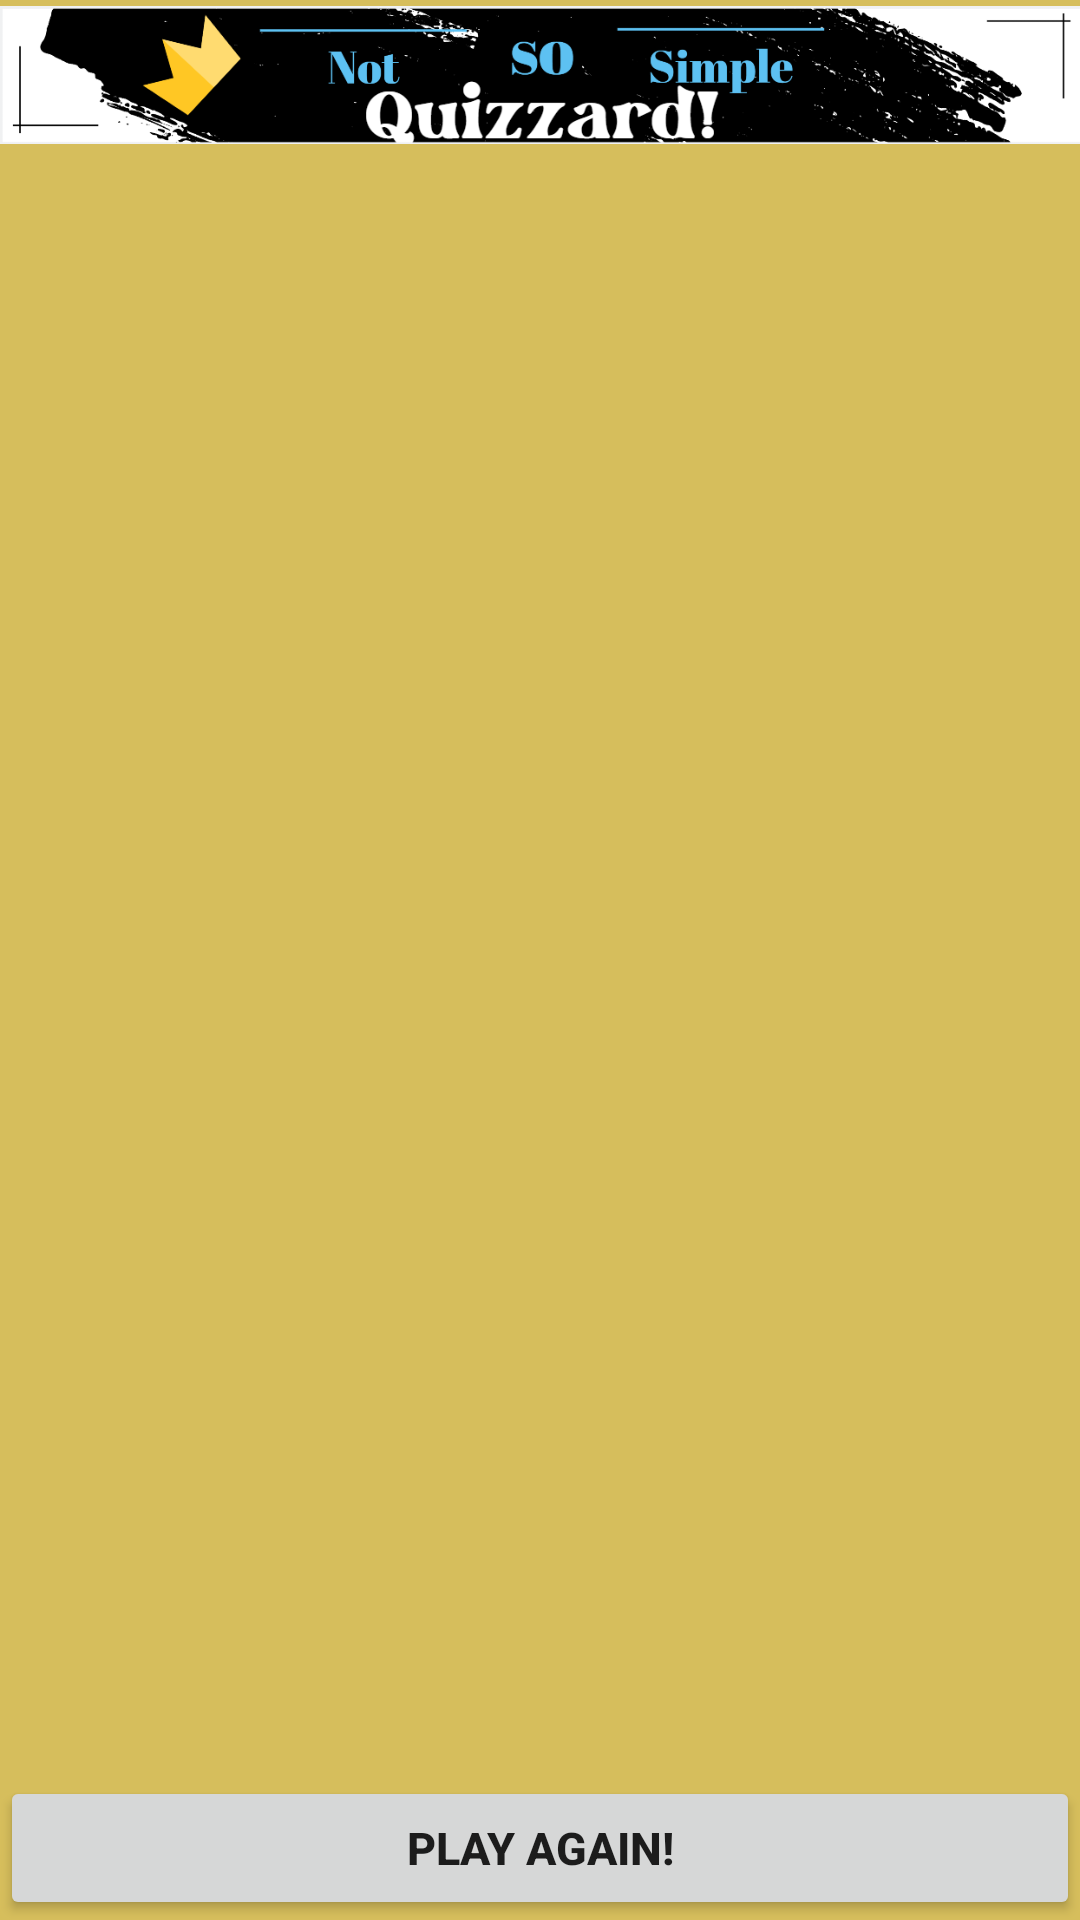

Write the Android layout XML for this screen, with the resource values it uses.
<!-- AndroidManifest.xml: application theme Theme.Quizzard -->
<!-- res/layout/activity_result.xml -->
<?xml version="1.0" encoding="utf-8"?>
<RelativeLayout xmlns:android="http://schemas.android.com/apk/res/android"
    xmlns:app="http://schemas.android.com/apk/res-auto"
    xmlns:tools="http://schemas.android.com/tools"
    android:layout_width="match_parent"
    android:layout_height="match_parent"
    android:background="@color/cream_bg"
    tools:context=".ResultActivity">

    <ImageView
        android:id="@+id/banner"
        android:layout_width="wrap_content"
        android:layout_height="50dp"
        android:contentDescription="@string/banner"
        android:src="@drawable/banner" />

    <TextView
        android:id="@+id/resulttext"
        android:layout_marginTop="40dp"
        android:layout_width="match_parent"
        android:layout_height="wrap_content"
        android:layout_marginLeft="25dp"
        android:layout_marginRight="25dp"
        android:layout_below="@+id/banner" />

    <Button
        android:id="@+id/playagainbtn"
        android:layout_width="match_parent"
        android:layout_height="wrap_content"
        android:layout_alignParentBottom="true"
        android:text="@string/play_again"
        android:textSize="15sp"
        android:textStyle="bold"
        android:layout_alignParentStart="true"
        android:layout_alignParentEnd="true"/>



</RelativeLayout>
<!-- resources referenced by this layout -->
<resources>
  <color name="cream_bg">#d6be5c</color>
  <!-- drawable banner: png bitmap (drawable, 38201 bytes) -->
  <string name="banner">Banner</string>
  <string name="play_again">Play Again!</string>
  <style name="Theme.Quizzard" parent="Theme.MaterialComponents.DayNight.DarkActionBar">
          
          <item name="colorPrimary">@color/purple_500</item>
          <item name="colorPrimaryVariant">@color/purple_700</item>
          <item name="colorOnPrimary">@color/white</item>
          
          <item name="colorSecondary">@color/teal_200</item>
          <item name="colorSecondaryVariant">@color/teal_700</item>
          <item name="colorOnSecondary">@color/black</item>
          
          <item name="android:statusBarColor">?attr/colorPrimaryVariant</item>
          
      </style>
  <color name="purple_500">#FF6200EE</color>
  <color name="purple_700">#FF3700B3</color>
  <color name="white">#FFFFFFFF</color>
  <color name="teal_200">#FF03DAC5</color>
  <color name="teal_700">#FF018786</color>
  <color name="black">#FF000000</color>
</resources>
